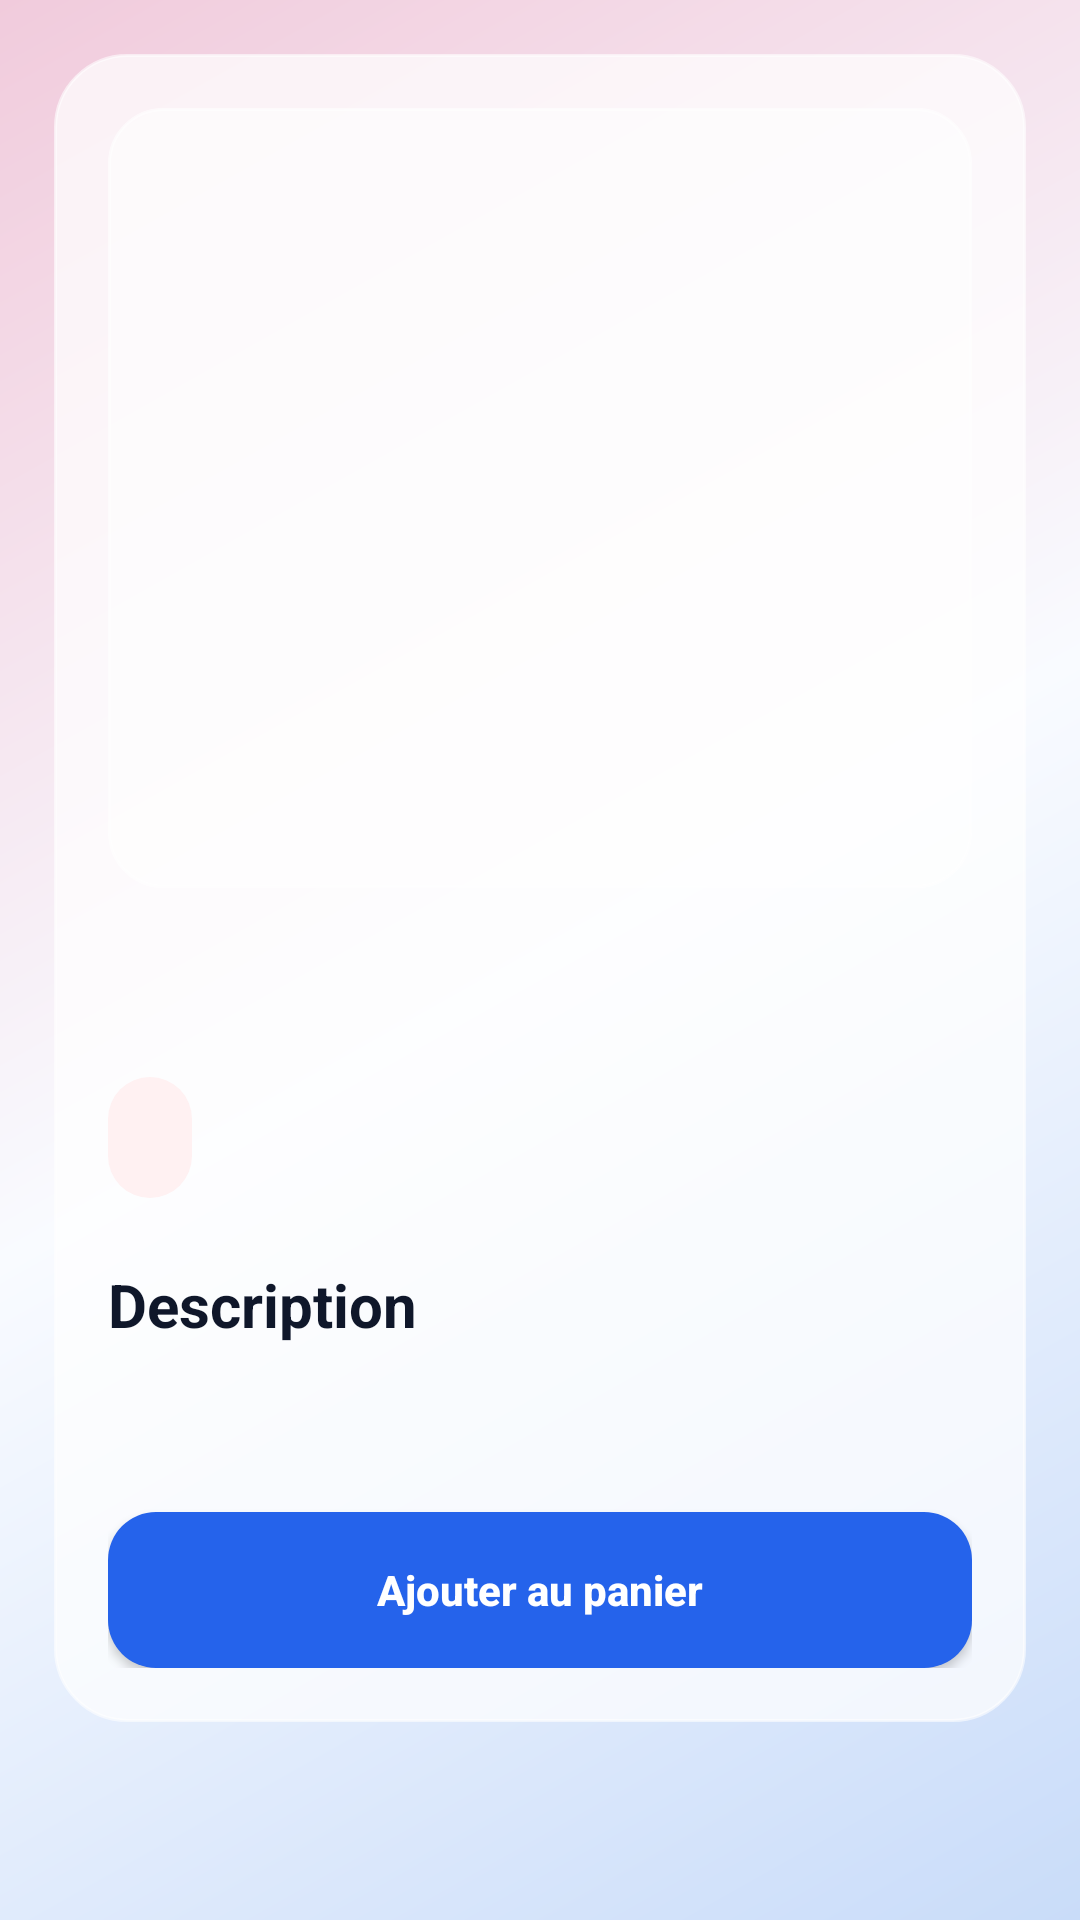

Android layout source for this screen:
<!-- AndroidManifest.xml: application theme Theme.ApiMobile -->
<!-- res/layout/activity_detail_produit.xml -->
<?xml version="1.0" encoding="utf-8"?>
<ScrollView xmlns:android="http://schemas.android.com/apk/res/android"
    android:layout_width="match_parent"
    android:layout_height="match_parent"
    android:background="@drawable/bg_app_gradient"
    android:fillViewport="true"
    android:overScrollMode="never">

    <LinearLayout
        android:layout_width="match_parent"
        android:layout_height="wrap_content"
        android:orientation="vertical"
        android:padding="18dp">

        <LinearLayout
            android:layout_width="match_parent"
            android:layout_height="wrap_content"
            android:background="@drawable/bg_glass_panel"
            android:elevation="8dp"
            android:orientation="vertical"
            android:padding="18dp">

            <ImageView
                android:id="@+id/ivProduitDetail"
                android:layout_width="match_parent"
                android:layout_height="260dp"
                android:adjustViewBounds="true"
                android:background="@drawable/bg_glass_soft"
                android:contentDescription="Image du produit"
                android:padding="4dp"
                android:scaleType="centerCrop" />

            <TextView
                android:id="@+id/tvImageStatusDetail"
                style="@style/TextAppearance.ApiMobile.Muted"
                android:layout_width="match_parent"
                android:layout_height="wrap_content"
                android:layout_marginTop="12dp"
                android:text="Aucune image disponible."
                android:visibility="gone" />

            <TextView
                android:id="@+id/tvNomDetail"
                style="@style/TextAppearance.ApiMobile.ScreenTitle"
                android:layout_width="match_parent"
                android:layout_height="wrap_content"
                android:layout_marginTop="18dp" />

            <TextView
                android:id="@+id/tvPrixDetail"
                style="@style/TextAppearance.ApiMobile.Price"
                android:layout_width="wrap_content"
                android:layout_height="wrap_content"
                android:layout_marginTop="10dp"
                android:background="@drawable/bg_price_badge"
                android:paddingStart="14dp"
                android:paddingTop="8dp"
                android:paddingEnd="14dp"
                android:paddingBottom="8dp" />

            <TextView
                android:id="@+id/tvDescriptionTitre"
                style="@style/TextAppearance.ApiMobile.SectionTitle"
                android:layout_width="match_parent"
                android:layout_height="wrap_content"
                android:layout_marginTop="22dp"
                android:text="Description" />

            <TextView
                android:id="@+id/tvDescriptionDetail"
                style="@style/TextAppearance.ApiMobile.Body"
                android:layout_width="match_parent"
                android:layout_height="wrap_content"
                android:layout_marginTop="10dp"
                android:textColor="@color/app_muted" />

            <Button
                android:id="@+id/btnAjouterPanierDetail"
                style="@style/Widget.ApiMobile.Button.Primary"
                android:layout_width="match_parent"
                android:layout_height="wrap_content"
                android:layout_marginTop="24dp"
                android:backgroundTint="@null"
                android:text="Ajouter au panier" />

        </LinearLayout>

    </LinearLayout>
</ScrollView>
<!-- resources referenced by this layout -->
<resources>
  <color name="app_muted">#475569</color>
  <!-- drawable bg_app_gradient (drawable) -->
  <?xml version="1.0" encoding="utf-8"?>
  <shape xmlns:android="http://schemas.android.com/apk/res/android">
      <gradient
          android:angle="315"
          android:startColor="@color/app_gradient_start"
          android:centerColor="@color/app_gradient_middle"
          android:endColor="@color/app_gradient_end" />
  </shape>
  <!-- drawable bg_glass_panel (drawable) -->
  <?xml version="1.0" encoding="utf-8"?>
  <shape xmlns:android="http://schemas.android.com/apk/res/android">
      <solid android:color="@color/app_glass" />
      <corners android:radius="24dp" />
      <stroke
          android:width="1dp"
          android:color="@color/app_stroke" />
  </shape>
  <!-- drawable bg_glass_soft (drawable) -->
  <?xml version="1.0" encoding="utf-8"?>
  <shape xmlns:android="http://schemas.android.com/apk/res/android">
      <solid android:color="@color/app_glass_soft" />
      <corners android:radius="18dp" />
      <stroke
          android:width="1dp"
          android:color="@color/app_stroke" />
  </shape>
  <!-- drawable bg_price_badge (drawable) -->
  <?xml version="1.0" encoding="utf-8"?>
  <shape xmlns:android="http://schemas.android.com/apk/res/android">
      <solid android:color="@color/app_price_bg" />
      <corners android:radius="999dp" />
  </shape>
  <style name="TextAppearance.ApiMobile.Body" parent="">
          <item name="android:textColor">@color/app_text</item>
          <item name="android:textSize">16sp</item>
      </style>
  <style name="TextAppearance.ApiMobile.Muted" parent="">
          <item name="android:textColor">@color/app_muted</item>
          <item name="android:textSize">14sp</item>
      </style>
  <style name="TextAppearance.ApiMobile.Price" parent="">
          <item name="android:textColor">@color/app_danger</item>
          <item name="android:textSize">18sp</item>
          <item name="android:textStyle">bold</item>
      </style>
  <style name="TextAppearance.ApiMobile.ScreenTitle" parent="">
          <item name="android:textColor">@color/app_text</item>
          <item name="android:textSize">26sp</item>
          <item name="android:textStyle">bold</item>
          <item name="android:fontFamily">sans-serif-medium</item>
      </style>
  <style name="TextAppearance.ApiMobile.SectionTitle" parent="">
          <item name="android:textColor">@color/app_text</item>
          <item name="android:textSize">20sp</item>
          <item name="android:textStyle">bold</item>
      </style>
  <style name="Widget.ApiMobile.Button.Primary" parent="">
          <item name="android:background">@drawable/bg_primary_button</item>
          <item name="android:textColor">@color/white</item>
          <item name="android:textStyle">bold</item>
          <item name="android:textAllCaps">false</item>
          <item name="android:minHeight">52dp</item>
          <item name="android:paddingStart">20dp</item>
          <item name="android:paddingEnd">20dp</item>
      </style>
  <style name="Theme.ApiMobile" parent="Base.Theme.ApiMobile" />
  <color name="app_gradient_start">#F1CBDC</color>
  <color name="app_gradient_middle">#F9FBFF</color>
  <color name="app_gradient_end">#C9DCF9</color>
  <color name="app_glass">#B8FFFFFF</color>
  <color name="app_stroke">#99FFFFFF</color>
  <color name="app_glass_soft">#96FFFFFF</color>
  <color name="app_price_bg">#FFF1F2</color>
  <color name="app_text">#0F172A</color>
  <color name="app_danger">#DC2626</color>
  <color name="white">#FFFFFFFF</color>
  <color name="app_primary_dark">#1D4ED8</color>
  <color name="app_primary">#2563EB</color>
  <color name="app_glass_strong">#D6FFFFFF</color>
</resources>
